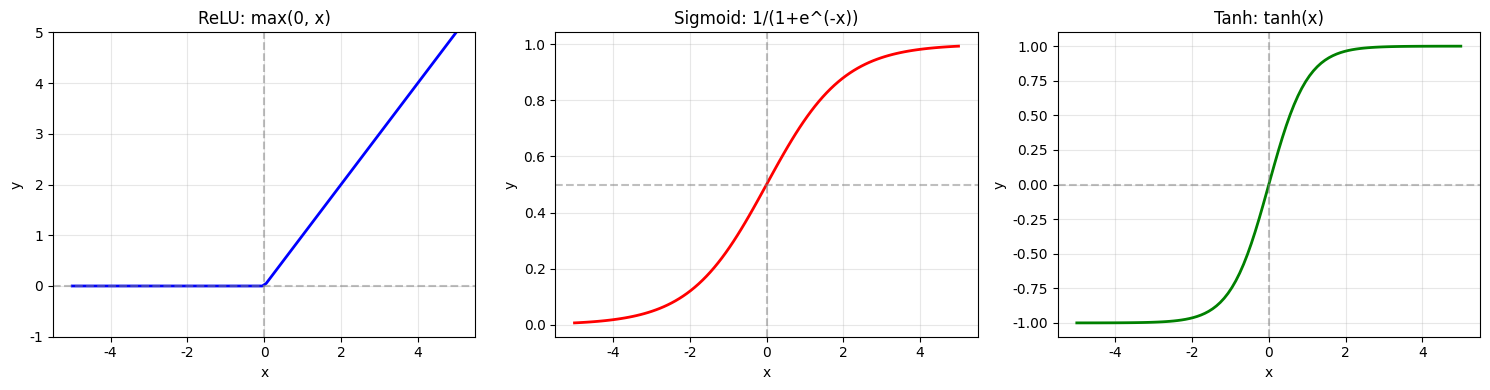

The script that saved this image:
# [18차시] 딥러닝 입문: 신경망 기초 - 실습 코드

import numpy as np
import matplotlib.pyplot as plt

# 한글 폰트 설정
plt.rcParams['font.family'] = 'Malgun Gothic'
plt.rcParams['axes.unicode_minus'] = False

print("=" * 60)
print("18차시: 딥러닝 입문 - 신경망 기초")
print("인공지능의 핵심, 신경망을 이해합니다!")
print("=" * 60)
print()


# ============================================================
# 실습 1: 뉴런 계산
# ============================================================
print("=" * 50)
print("실습 1: 뉴런 계산")
print("=" * 50)

# 입력 (온도, 습도, 속도)
inputs = np.array([85, 50, 100])

# 가중치 (각 입력의 중요도)
weights = np.array([0.3, 0.2, 0.5])

# 편향
bias = 0.1

# 뉴런 계산: 입력 × 가중치 + 편향
z = np.dot(inputs, weights) + bias

print(f"입력: {inputs}")
print(f"가중치: {weights}")
print(f"편향: {bias}")
print(f"\n계산: 85×0.3 + 50×0.2 + 100×0.5 + 0.1")
print(f"     = 25.5 + 10 + 50 + 0.1")
print(f"     = {z}")
print()


# ============================================================
# 실습 2: 활성화 함수
# ============================================================
print("=" * 50)
print("실습 2: 활성화 함수")
print("=" * 50)

# ReLU 함수
def relu(x):
    """음수는 0, 양수는 그대로"""
    return np.maximum(0, x)

# Sigmoid 함수
def sigmoid(x):
    """0~1 범위로 변환"""
    return 1 / (1 + np.exp(-x))

# Tanh 함수
def tanh(x):
    """-1~1 범위로 변환"""
    return np.tanh(x)

# 테스트
test_values = np.array([-2, -1, 0, 1, 2, 5])
print("입력값에 대한 활성화 함수 출력:")
print(f"입력:    {test_values}")
print(f"ReLU:    {relu(test_values)}")
print(f"Sigmoid: {np.round(sigmoid(test_values), 3)}")
print(f"Tanh:    {np.round(tanh(test_values), 3)}")

# z값에 적용
print(f"\nz = {z}에 적용:")
print(f"ReLU({z:.1f}) = {relu(z):.1f}")
print(f"Sigmoid({z:.1f}) = {sigmoid(z):.6f}")
print()


# ============================================================
# 실습 3: 활성화 함수 시각화
# ============================================================
print("=" * 50)
print("실습 3: 활성화 함수 시각화")
print("=" * 50)

x = np.linspace(-5, 5, 100)

fig, axes = plt.subplots(1, 3, figsize=(15, 4))

# ReLU
axes[0].plot(x, relu(x), linewidth=2, color='blue')
axes[0].axhline(y=0, color='gray', linestyle='--', alpha=0.5)
axes[0].axvline(x=0, color='gray', linestyle='--', alpha=0.5)
axes[0].set_title('ReLU: max(0, x)', fontsize=12)
axes[0].set_xlabel('x')
axes[0].set_ylabel('y')
axes[0].grid(True, alpha=0.3)
axes[0].set_ylim(-1, 5)

# Sigmoid
axes[1].plot(x, sigmoid(x), linewidth=2, color='red')
axes[1].axhline(y=0.5, color='gray', linestyle='--', alpha=0.5)
axes[1].axvline(x=0, color='gray', linestyle='--', alpha=0.5)
axes[1].set_title('Sigmoid: 1/(1+e^(-x))', fontsize=12)
axes[1].set_xlabel('x')
axes[1].set_ylabel('y')
axes[1].grid(True, alpha=0.3)

# Tanh
axes[2].plot(x, tanh(x), linewidth=2, color='green')
axes[2].axhline(y=0, color='gray', linestyle='--', alpha=0.5)
axes[2].axvline(x=0, color='gray', linestyle='--', alpha=0.5)
axes[2].set_title('Tanh: tanh(x)', fontsize=12)
axes[2].set_xlabel('x')
axes[2].set_ylabel('y')
axes[2].grid(True, alpha=0.3)

plt.tight_layout()
plt.savefig('활성화_함수.png', dpi=100)
plt.close()
print("활성화 함수 그래프 저장: 활성화_함수.png")
print()


# ============================================================
# 실습 4: 단일 뉴런 클래스
# ============================================================
print("=" * 50)
print("실습 4: 단일 뉴런 클래스")
print("=" * 50)

class Neuron:
    """단일 뉴런 구현"""

    def __init__(self, n_inputs):
        # 가중치 초기화 (작은 랜덤값)
        self.weights = np.random.randn(n_inputs) * 0.1
        self.bias = 0.0

    def forward(self, inputs):
        """순전파: 입력 → 출력"""
        # 가중합 + 편향
        z = np.dot(inputs, self.weights) + self.bias
        # 활성화 함수 적용
        return relu(z)

# 뉴런 생성 (입력 3개)
np.random.seed(42)
neuron = Neuron(3)

print(f"가중치: {neuron.weights}")
print(f"편향: {neuron.bias}")

# 순전파
inputs = np.array([85, 50, 100])
output = neuron.forward(inputs)
print(f"\n입력: {inputs}")
print(f"출력: {output:.4f}")
print()


# ============================================================
# 실습 5: 층 (Layer) 구현
# ============================================================
print("=" * 50)
print("실습 5: 층 (Layer) 구현")
print("=" * 50)

class Layer:
    """뉴런들의 집합 = 층"""

    def __init__(self, n_inputs, n_neurons):
        # 가중치 행렬: (입력 개수, 뉴런 개수)
        self.weights = np.random.randn(n_inputs, n_neurons) * 0.1
        # 편향 벡터: (뉴런 개수)
        self.biases = np.zeros(n_neurons)

    def forward(self, inputs):
        """순전파"""
        z = np.dot(inputs, self.weights) + self.biases
        return relu(z)

# 층 생성 (입력 3개 → 뉴런 4개)
np.random.seed(42)
layer = Layer(3, 4)

print(f"가중치 행렬 크기: {layer.weights.shape}")
print(f"편향 벡터 크기: {layer.biases.shape}")

# 순전파
inputs = np.array([85, 50, 100])
output = layer.forward(inputs)
print(f"\n입력: {inputs} (3개)")
print(f"출력: {output} (4개)")
print()


# ============================================================
# 실습 6: 2층 신경망
# ============================================================
print("=" * 50)
print("실습 6: 2층 신경망")
print("=" * 50)

np.random.seed(42)

# 2층 신경망 구성
# 입력(3) → 은닉층(4) → 출력(1)
layer1 = Layer(3, 4)  # 입력층 → 은닉층
layer2 = Layer(4, 1)  # 은닉층 → 출력층

# 순전파
inputs = np.array([85, 50, 100])

print("순전파 과정:")
print(f"1. 입력: {inputs}")

hidden = layer1.forward(inputs)
print(f"2. 은닉층 출력: {hidden}")

output = layer2.forward(hidden)
print(f"3. 최종 출력: {output}")
print()


# ============================================================
# 실습 7: 여러 샘플 처리 (배치)
# ============================================================
print("=" * 50)
print("실습 7: 여러 샘플 처리 (배치)")
print("=" * 50)

np.random.seed(42)

# 5개 샘플 데이터
X = np.array([
    [85, 50, 100],
    [90, 45, 110],
    [80, 55, 95],
    [88, 48, 105],
    [82, 52, 98]
])

print(f"입력 데이터 크기: {X.shape} (5개 샘플, 3개 특성)")

# 신경망 통과
layer1 = Layer(3, 4)
layer2 = Layer(4, 1)

hidden = layer1.forward(X)
output = layer2.forward(hidden)

print(f"은닉층 출력 크기: {hidden.shape}")
print(f"최종 출력 크기: {output.shape}")
print(f"\n각 샘플의 예측값:")
for i, pred in enumerate(output):
    print(f"  샘플 {i+1}: {pred[0]:.4f}")
print()


# ============================================================
# 실습 8: 손실 함수
# ============================================================
print("=" * 50)
print("실습 8: 손실 함수")
print("=" * 50)

def mse_loss(y_true, y_pred):
    """Mean Squared Error (평균 제곱 오차)"""
    return np.mean((y_true - y_pred) ** 2)

def mae_loss(y_true, y_pred):
    """Mean Absolute Error (평균 절대 오차)"""
    return np.mean(np.abs(y_true - y_pred))

# 예측값과 실제값
y_pred = np.array([0.8, 0.3, 0.9, 0.2, 0.7])
y_true = np.array([1.0, 0.0, 1.0, 0.0, 1.0])

print("예측값:", y_pred)
print("실제값:", y_true)
print()

mse = mse_loss(y_true, y_pred)
mae = mae_loss(y_true, y_pred)

print(f"MSE (평균 제곱 오차): {mse:.4f}")
print(f"MAE (평균 절대 오차): {mae:.4f}")
print("\n★ 손실이 작아지도록 가중치를 조정하는 게 학습!")
print()


# ============================================================
# 실습 9: 완전한 MLP 클래스
# ============================================================
print("=" * 50)
print("실습 9: 완전한 MLP 클래스")
print("=" * 50)

class MLP:
    """다층 퍼셉트론 (Multi-Layer Perceptron)"""

    def __init__(self, layer_sizes):
        """
        layer_sizes: 각 층의 뉴런 수 리스트
        예: [3, 4, 2, 1] → 입력 3, 은닉층1 4, 은닉층2 2, 출력 1
        """
        self.layers = []
        for i in range(len(layer_sizes) - 1):
            layer = Layer(layer_sizes[i], layer_sizes[i+1])
            self.layers.append(layer)

    def forward(self, X):
        """순전파"""
        output = X
        for i, layer in enumerate(self.layers):
            output = layer.forward(output)
            print(f"  층 {i+1} 출력 크기: {output.shape}")
        return output

# MLP 생성: 입력(3) → 은닉(4) → 은닉(2) → 출력(1)
np.random.seed(42)
mlp = MLP([3, 4, 2, 1])

print(f"MLP 구조: 3 → 4 → 2 → 1")
print(f"층 개수: {len(mlp.layers)}")

# 순전파
X = np.array([[85, 50, 100]])
print(f"\n입력 크기: {X.shape}")
print("순전파 과정:")
output = mlp.forward(X)
print(f"최종 출력: {output}")
print()


# ============================================================
# 실습 10: 딥러닝 vs 머신러닝 비교
# ============================================================
print("=" * 50)
print("실습 10: 딥러닝 vs 머신러닝 비교")
print("=" * 50)

print("""
┌────────────────────────────────────────────────────────┐
│           딥러닝 vs 머신러닝 비교                        │
├────────────────────────────────────────────────────────┤
│                                                         │
│  ┌──────────────┬──────────────┬──────────────┐        │
│  │    항목      │   머신러닝    │   딥러닝     │        │
│  ├──────────────┼──────────────┼──────────────┤        │
│  │ 특성 엔지니어링 │ 사람이 설계  │ 자동 학습   │        │
│  │ 데이터 양     │ 적어도 OK    │ 많이 필요   │        │
│  │ 연산 장치     │ CPU 가능     │ GPU 권장    │        │
│  │ 해석 가능성   │ 상대적 쉬움  │ 블랙박스    │        │
│  │ 적합한 데이터 │ 테이블 데이터 │ 이미지/텍스트 │       │
│  └──────────────┴──────────────┴──────────────┘        │
│                                                         │
│  ★ 제조 현장에서는?                                     │
│    - 센서 데이터, 생산량 → RandomForest (ML)            │
│    - 외관 검사, 결함 탐지 → CNN (딥러닝)                │
│                                                         │
└────────────────────────────────────────────────────────┘
""")
print()


# ============================================================
# 핵심 요약
# ============================================================
print("=" * 50)
print("핵심 요약")
print("=" * 50)

print(f"""
┌───────────────────────────────────────────────────────┐
│              딥러닝 기초 핵심 정리                      │
├───────────────────────────────────────────────────────┤
│                                                        │
│  ▶ 뉴런 (Neuron)                                       │
│     y = f(w₁x₁ + w₂x₂ + ... + b)                      │
│     입력 × 가중치 + 편향 → 활성화 함수                  │
│                                                        │
│  ▶ 활성화 함수                                         │
│     - ReLU: max(0, x) ← 가장 많이 사용!                │
│     - Sigmoid: 1/(1+e^(-x)), 0~1 범위                  │
│     - 비선형성 추가 → 복잡한 패턴 학습                  │
│                                                        │
│  ▶ 층 (Layer)                                          │
│     - 입력층: 데이터 받음                               │
│     - 은닉층: 특성 학습                                 │
│     - 출력층: 결과 출력                                 │
│                                                        │
│  ▶ 심층 신경망 (DNN)                                   │
│     - 은닉층 2개 이상 = "Deep" Learning                │
│                                                        │
│  ▶ 학습 과정                                           │
│     순전파 → 손실 계산 → 역전파 → 가중치 업데이트       │
│     ★ 손실이 작아지도록 가중치 조정!                    │
│                                                        │
│  ▶ 실무 적용                                           │
│     테이블 데이터 → ML (RandomForest)                  │
│     이미지 데이터 → 딥러닝 (CNN)                       │
│                                                        │
└───────────────────────────────────────────────────────┘

다음 차시: 딥러닝 실습 - MLP로 품질 예측
""")

print("=" * 60)
print("18차시 실습 완료!")
print("인공지능의 핵심, 신경망을 이해했습니다!")
print("=" * 60)
